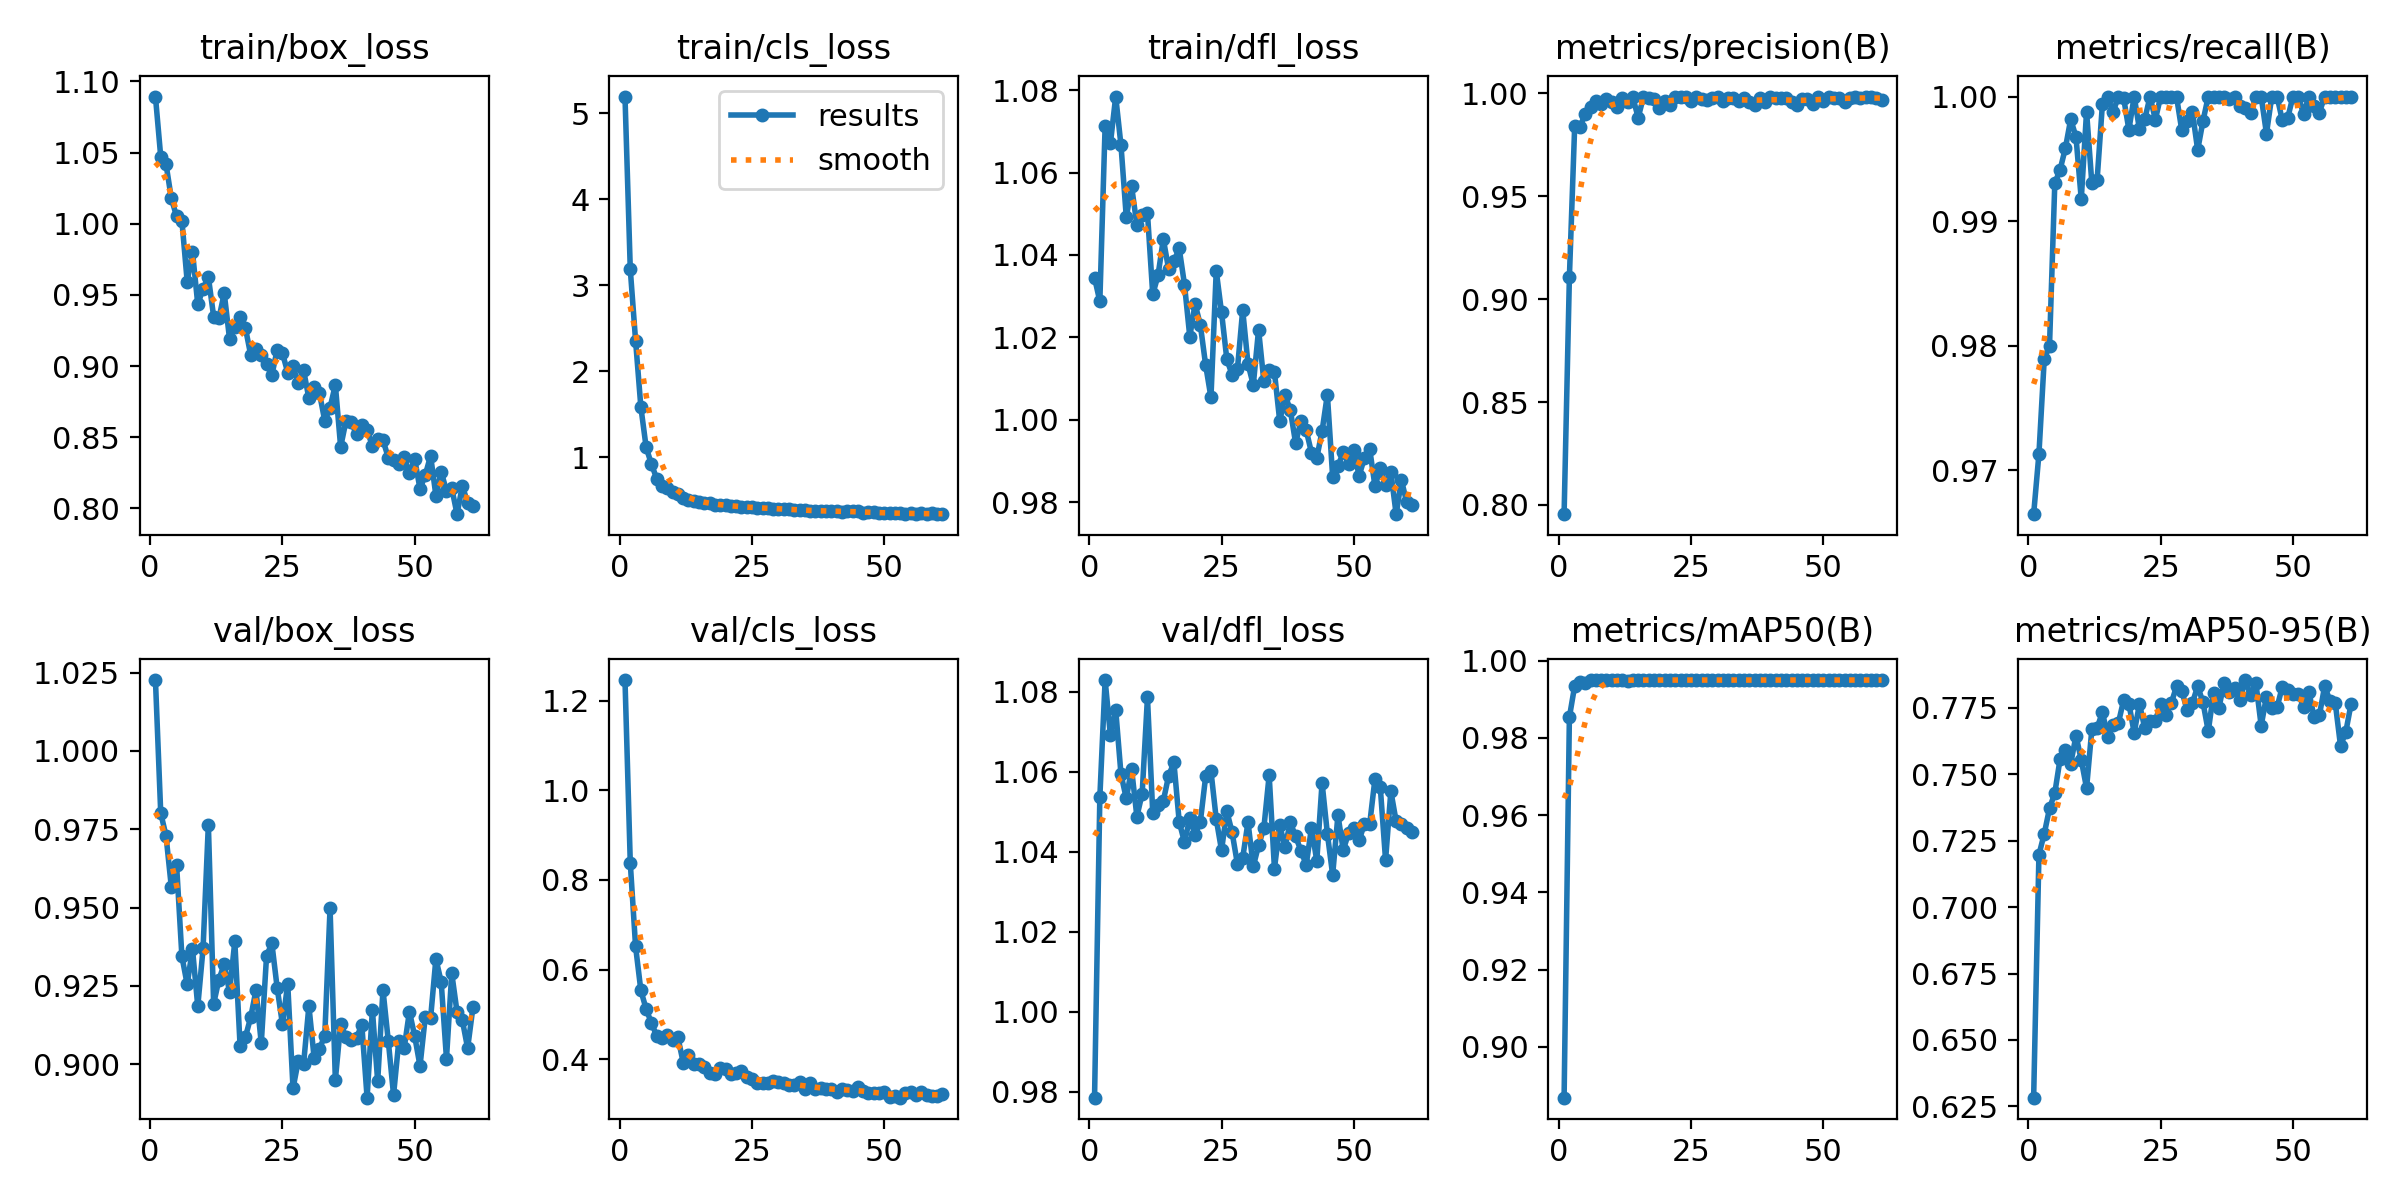

The table this chart was drawn from, first rows:
epoch, time, train/box_loss, train/cls_loss, train/dfl_loss, metrics/precision(B), metrics/recall(B), metrics/mAP50(B), metrics/mAP50-95(B), val/box_loss, val/cls_loss, val/dfl_loss, lr/pg0, lr/pg1, lr/pg2
1, 48.41, 1.089, 5.192, 1.034, 0.7955, 0.9665, 0.8869, 0.6283, 1.023, 1.246, 0.9786, 0.0003323, 0.0003323, 0.0003323
2, 103.8, 1.047, 3.183, 1.029, 0.9105, 0.9713, 0.9854, 0.7197, 0.9802, 0.8381, 1.054, 0.0006591, 0.0006591, 0.0006591
3, 184.7, 1.042, 2.355, 1.071, 0.984, 0.9789, 0.9935, 0.7276, 0.9729, 0.6516, 1.083, 0.0009792, 0.0009792, 0.0009792
4, 255.2, 1.018, 1.581, 1.067, 0.9838, 0.98, 0.9945, 0.7372, 0.9566, 0.5532, 1.069, 0.0009703, 0.0009703, 0.0009703
5, 328.8, 1.005, 1.113, 1.078, 0.99, 0.993, 0.9943, 0.743, 0.9635, 0.5117, 1.075, 0.0009604, 0.0009604, 0.0009604
6, 416.9, 1.002, 0.9179, 1.067, 0.9933, 0.9941, 0.995, 0.7558, 0.9344, 0.4804, 1.059, 0.0009505, 0.0009505, 0.0009505
7, 512.9, 0.9593, 0.7497, 1.049, 0.9962, 0.9959, 0.995, 0.7592, 0.9255, 0.4519, 1.053, 0.0009406, 0.0009406, 0.0009406
8, 610.4, 0.9803, 0.6696, 1.057, 0.995, 0.9982, 0.995, 0.7538, 0.9369, 0.4475, 1.061, 0.0009307, 0.0009307, 0.0009307
9, 708.2, 0.9434, 0.6392, 1.047, 0.9971, 0.9968, 0.995, 0.7645, 0.9185, 0.4546, 1.049, 0.0009208, 0.0009208, 0.0009208
10, 807.4, 0.9544, 0.5905, 1.05, 0.996, 0.9918, 0.995, 0.7554, 0.937, 0.4436, 1.055, 0.0009109, 0.0009109, 0.0009109
11, 908.5, 0.9627, 0.5703, 1.05, 0.9932, 0.9988, 0.995, 0.7448, 0.9765, 0.4486, 1.079, 0.000901, 0.000901, 0.000901
12, 1006, 0.9347, 0.52, 1.03, 0.9978, 0.993, 0.995, 0.767, 0.9193, 0.3924, 1.05, 0.0008911, 0.0008911, 0.0008911
13, 1105, 0.9336, 0.5006, 1.035, 0.9957, 0.9933, 0.9949, 0.7675, 0.9271, 0.4097, 1.052, 0.0008812, 0.0008812, 0.0008812
14, 1196, 0.9512, 0.4917, 1.044, 0.998, 0.9994, 0.995, 0.7734, 0.932, 0.3886, 1.053, 0.0008713, 0.0008713, 0.0008713
15, 1273, 0.9192, 0.4759, 1.037, 0.9882, 1, 0.995, 0.7641, 0.9231, 0.3902, 1.059, 0.0008614, 0.0008614, 0.0008614
16, 1353, 0.9277, 0.4634, 1.038, 0.9982, 0.9987, 0.995, 0.7685, 0.9392, 0.3824, 1.062, 0.0008515, 0.0008515, 0.0008515
17, 1428, 0.9346, 0.4665, 1.042, 0.998, 1, 0.995, 0.7692, 0.9057, 0.368, 1.048, 0.0008416, 0.0008416, 0.0008416
18, 1500, 0.9267, 0.4434, 1.033, 0.9974, 0.9999, 0.995, 0.7778, 0.9087, 0.3662, 1.042, 0.0008317, 0.0008317, 0.0008317
19, 1581, 0.9079, 0.4423, 1.02, 0.9927, 0.9973, 0.995, 0.7766, 0.915, 0.381, 1.048, 0.0008218, 0.0008218, 0.0008218
20, 1656, 0.9123, 0.4407, 1.028, 0.9962, 1, 0.995, 0.7657, 0.9237, 0.3777, 1.044, 0.0008119, 0.0008119, 0.0008119
21, 1734, 0.9075, 0.4317, 1.023, 0.9944, 0.9974, 0.995, 0.7764, 0.9067, 0.3678, 1.048, 0.000802, 0.000802, 0.000802
22, 1810, 0.9015, 0.4263, 1.013, 0.998, 0.9982, 0.995, 0.7674, 0.9346, 0.3686, 1.059, 0.0007921, 0.0007921, 0.0007921
23, 1886, 0.8936, 0.4194, 1.005, 0.9983, 1, 0.995, 0.7699, 0.9386, 0.3743, 1.06, 0.0007822, 0.0007822, 0.0007822
24, 1962, 0.9114, 0.4194, 1.036, 0.998, 0.9981, 0.995, 0.7701, 0.9245, 0.3595, 1.048, 0.0007723, 0.0007723, 0.0007723
25, 2039, 0.9091, 0.4149, 1.026, 0.9963, 1, 0.995, 0.7764, 0.9128, 0.3548, 1.04, 0.0007624, 0.0007624, 0.0007624
26, 2115, 0.8954, 0.4122, 1.015, 0.9984, 1, 0.995, 0.7724, 0.9257, 0.3465, 1.05, 0.0007525, 0.0007525, 0.0007525
27, 2190, 0.8997, 0.407, 1.011, 0.9973, 1, 0.995, 0.7767, 0.8923, 0.347, 1.045, 0.0007426, 0.0007426, 0.0007426
28, 2265, 0.888, 0.4054, 1.012, 0.9966, 1, 0.995, 0.7831, 0.9011, 0.3478, 1.037, 0.0007327, 0.0007327, 0.0007327
29, 2340, 0.897, 0.4005, 1.027, 0.9979, 0.9973, 0.995, 0.7813, 0.9002, 0.3508, 1.038, 0.0007228, 0.0007228, 0.0007228
30, 2422, 0.8773, 0.3998, 1.014, 0.9983, 0.998, 0.995, 0.7742, 0.9186, 0.3491, 1.047, 0.0007129, 0.0007129, 0.0007129
31, 2497, 0.8851, 0.4004, 1.008, 0.9965, 0.9988, 0.995, 0.7769, 0.9019, 0.3459, 1.036, 0.000703, 0.000703, 0.000703
32, 2578, 0.8809, 0.3937, 1.022, 0.9977, 0.9957, 0.995, 0.7832, 0.9049, 0.342, 1.042, 0.0006931, 0.0006931, 0.0006931
33, 2667, 0.8615, 0.3841, 1.009, 0.9979, 0.998, 0.995, 0.7771, 0.9091, 0.3427, 1.046, 0.0006832, 0.0006832, 0.0006832
34, 2746, 0.8708, 0.391, 1.012, 0.9964, 1, 0.995, 0.7662, 0.9498, 0.3479, 1.059, 0.0006733, 0.0006733, 0.0006733
35, 2820, 0.8868, 0.387, 1.012, 0.9978, 1, 0.995, 0.7806, 0.895, 0.333, 1.036, 0.0006634, 0.0006634, 0.0006634
36, 2894, 0.8431, 0.3754, 0.9996, 0.9956, 1, 0.995, 0.7749, 0.913, 0.3472, 1.047, 0.0006535, 0.0006535, 0.0006535
37, 2968, 0.8612, 0.3736, 1.006, 0.9942, 1, 0.995, 0.7844, 0.9086, 0.3327, 1.041, 0.0006436, 0.0006436, 0.0006436
38, 3044, 0.8605, 0.368, 1.002, 0.9978, 0.9998, 0.995, 0.7808, 0.9076, 0.3355, 1.047, 0.0006337, 0.0006337, 0.0006337
39, 3122, 0.8521, 0.3735, 0.9943, 0.9959, 1, 0.995, 0.7826, 0.9084, 0.3335, 1.044, 0.0006238, 0.0006238, 0.0006238
40, 3209, 0.8588, 0.3758, 0.9997, 0.9983, 0.9993, 0.995, 0.778, 0.9126, 0.3335, 1.04, 0.0006139, 0.0006139, 0.0006139
41, 3308, 0.8549, 0.3764, 0.9975, 0.9977, 0.999, 0.995, 0.7855, 0.8893, 0.3261, 1.037, 0.000604, 0.000604, 0.000604
42, 3405, 0.8438, 0.3632, 0.992, 0.9977, 0.9987, 0.995, 0.7798, 0.9174, 0.3328, 1.046, 0.0005941, 0.0005941, 0.0005941
43, 3491, 0.8488, 0.3701, 0.9907, 0.9977, 1, 0.995, 0.7844, 0.8946, 0.3304, 1.038, 0.0005842, 0.0005842, 0.0005842
44, 3579, 0.8479, 0.369, 0.9972, 0.9957, 1, 0.995, 0.7683, 0.9237, 0.3295, 1.057, 0.0005743, 0.0005743, 0.0005743
45, 3674, 0.8357, 0.3714, 1.006, 0.9942, 0.997, 0.995, 0.7793, 0.9075, 0.3378, 1.045, 0.0005644, 0.0005644, 0.0005644
46, 3771, 0.8343, 0.356, 0.9861, 0.9974, 1, 0.995, 0.7749, 0.8902, 0.3293, 1.034, 0.0005545, 0.0005545, 0.0005545
47, 3872, 0.8312, 0.3601, 0.9887, 0.9971, 1, 0.995, 0.7752, 0.9075, 0.3253, 1.049, 0.0005446, 0.0005446, 0.0005446
48, 3966, 0.8359, 0.3585, 0.9921, 0.9948, 0.9981, 0.995, 0.783, 0.9051, 0.3254, 1.04, 0.0005347, 0.0005347, 0.0005347
49, 4057, 0.8249, 0.3518, 0.9893, 0.9984, 0.9982, 0.995, 0.7818, 0.9168, 0.3249, 1.045, 0.0005248, 0.0005248, 0.0005248
50, 4166, 0.8345, 0.3497, 0.9926, 0.9963, 1, 0.995, 0.7802, 0.9089, 0.3261, 1.046, 0.0005149, 0.0005149, 0.0005149
51, 4280, 0.8136, 0.3497, 0.9864, 0.9982, 1, 0.995, 0.7804, 0.8995, 0.3158, 1.043, 0.000505, 0.000505, 0.000505
52, 4381, 0.8235, 0.3491, 0.9907, 0.9979, 0.9986, 0.995, 0.7754, 0.9152, 0.3169, 1.047, 0.0004951, 0.0004951, 0.0004951
53, 4479, 0.837, 0.3529, 0.9929, 0.9979, 1, 0.995, 0.7811, 0.9147, 0.3139, 1.047, 0.0004852, 0.0004852, 0.0004852
54, 4584, 0.809, 0.3437, 0.9838, 0.996, 0.9992, 0.995, 0.7716, 0.9336, 0.3251, 1.058, 0.0004753, 0.0004753, 0.0004753
55, 4719, 0.8257, 0.3448, 0.9883, 0.9979, 0.9987, 0.995, 0.7722, 0.9263, 0.3267, 1.056, 0.0004654, 0.0004654, 0.0004654
56, 4844, 0.8124, 0.3426, 0.9841, 0.9981, 1, 0.995, 0.7832, 0.9018, 0.3201, 1.038, 0.0004555, 0.0004555, 0.0004555
57, 4956, 0.8142, 0.3457, 0.9872, 0.9979, 1, 0.995, 0.7776, 0.929, 0.326, 1.055, 0.0004456, 0.0004456, 0.0004456
58, 5082, 0.7959, 0.3369, 0.9771, 0.9981, 1, 0.995, 0.7769, 0.9167, 0.3199, 1.048, 0.0004357, 0.0004357, 0.0004357
59, 5196, 0.8159, 0.3486, 0.9853, 0.9981, 1, 0.995, 0.7607, 0.9141, 0.3181, 1.047, 0.0004258, 0.0004258, 0.0004258
60, 5295, 0.8038, 0.3412, 0.9799, 0.9979, 1, 0.995, 0.766, 0.9052, 0.318, 1.046, 0.0004159, 0.0004159, 0.0004159
... 1 more rows
